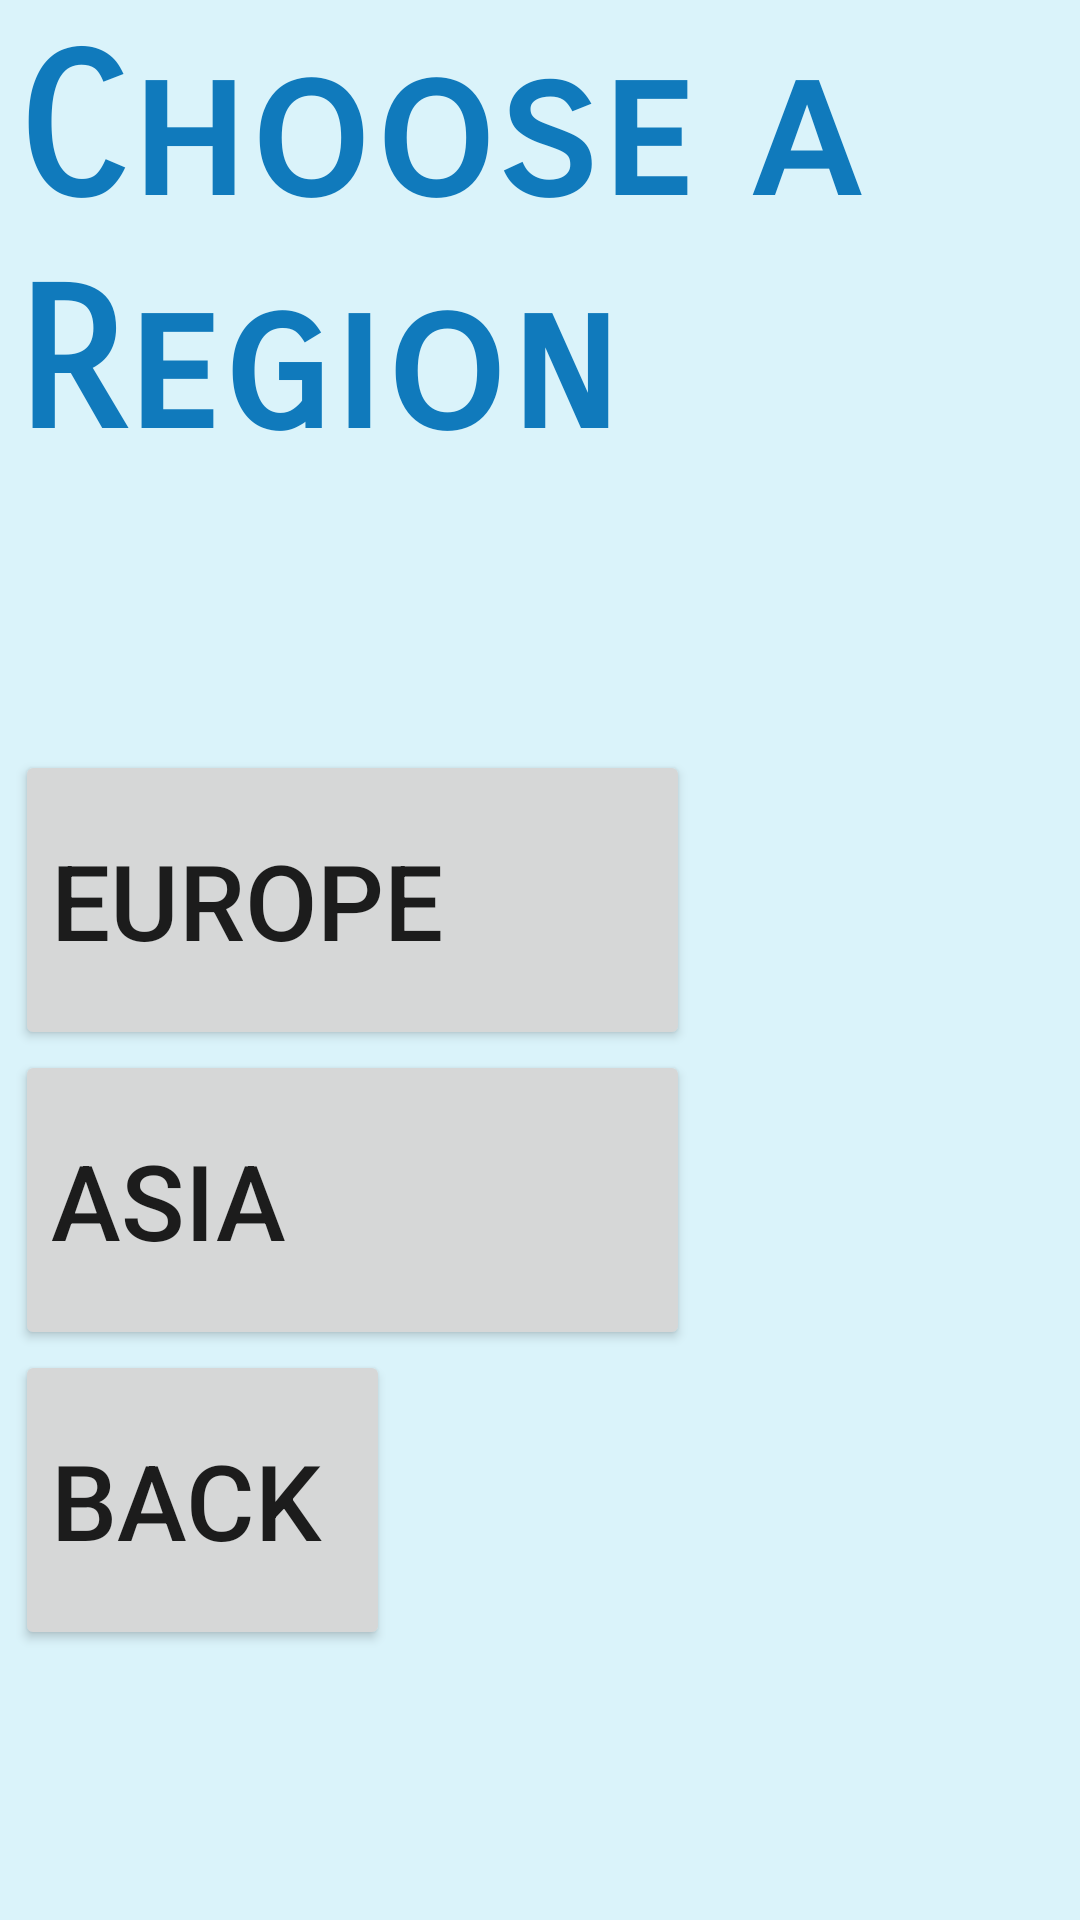

This screen was rendered from an Android layout file. Write that file and the resources it references.
<!-- AndroidManifest.xml: activity theme noAnimTheme -->
<!-- res/layout/activity_choose_region.xml -->
<?xml version="1.0" encoding="utf-8"?>

<LinearLayout xmlns:android="http://schemas.android.com/apk/res/android"
    xmlns:app="http://schemas.android.com/apk/res-auto"
    xmlns:tools="http://schemas.android.com/tools"
    android:layout_width="match_parent"
    android:orientation="vertical"
    android:layout_height="match_parent"
    tools:context="dreadloaf.com.countryquiz.ChooseRegionActivity"
    android:background="@color/colorQuizInProgressBG">

    <TextView
        android:layout_width="match_parent"
        android:layout_height="wrap_content"
        android:layout_marginStart="5dp"
        android:layout_marginTop="5dp"
        android:text="@string/main_activity_header"
        android:textSize="65sp"
        android:textColor="@color/colorMainMenuTitle"
        android:textStyle="bold"
        android:fontFamily="sans-serif-smallcaps"
        android:lines="2" />

    <LinearLayout
        android:layout_width="match_parent"
        android:layout_height="match_parent"
        android:orientation="vertical"
        android:gravity="center_vertical"
        android:layout_marginStart="5dp">

        <Button
            android:theme="@style/AppTheme.MainStartButton"
            android:layout_width="225dp"
            android:layout_height="100dp"
            android:text="Europe"
            android:textSize="35sp"
            android:id="@+id/region_europe"
            android:textAlignment="textStart"/>
        <Button
            android:theme="@style/AppTheme.MainStartButton"
            android:layout_width="225dp"
            android:layout_height="100dp"
            android:text="Asia"
            android:textSize="35sp"
            android:id="@+id/region_asia"
            android:textAlignment="textStart"/>
        <Button
            android:theme="@style/AppTheme.MainStartButton"
            android:layout_width="125dp"
            android:layout_height="100dp"
            android:text="Back"
            android:textSize="35sp"
            android:id="@+id/choose_region_back"
            android:textAlignment="textStart"/>
    </LinearLayout>
    <ProgressBar
        android:id="@+id/loading_indicator"
        android:layout_height="42dp"
        android:layout_width="42dp"
        android:layout_gravity="center"
        android:visibility="invisible" />
</LinearLayout>
<!-- resources referenced by this layout -->
<resources>
  <color name="colorMainMenuTitle">#107abc</color>
  <color name="colorQuizInProgressBG">#daf3fa</color>
  <string name="main_activity_header">Choose a Region</string>
  <style name="noAnimTheme" parent="Theme.AppCompat.Light.DarkActionBar">
          <item name="android:windowAnimationStyle">@null</item>
      </style>
</resources>
